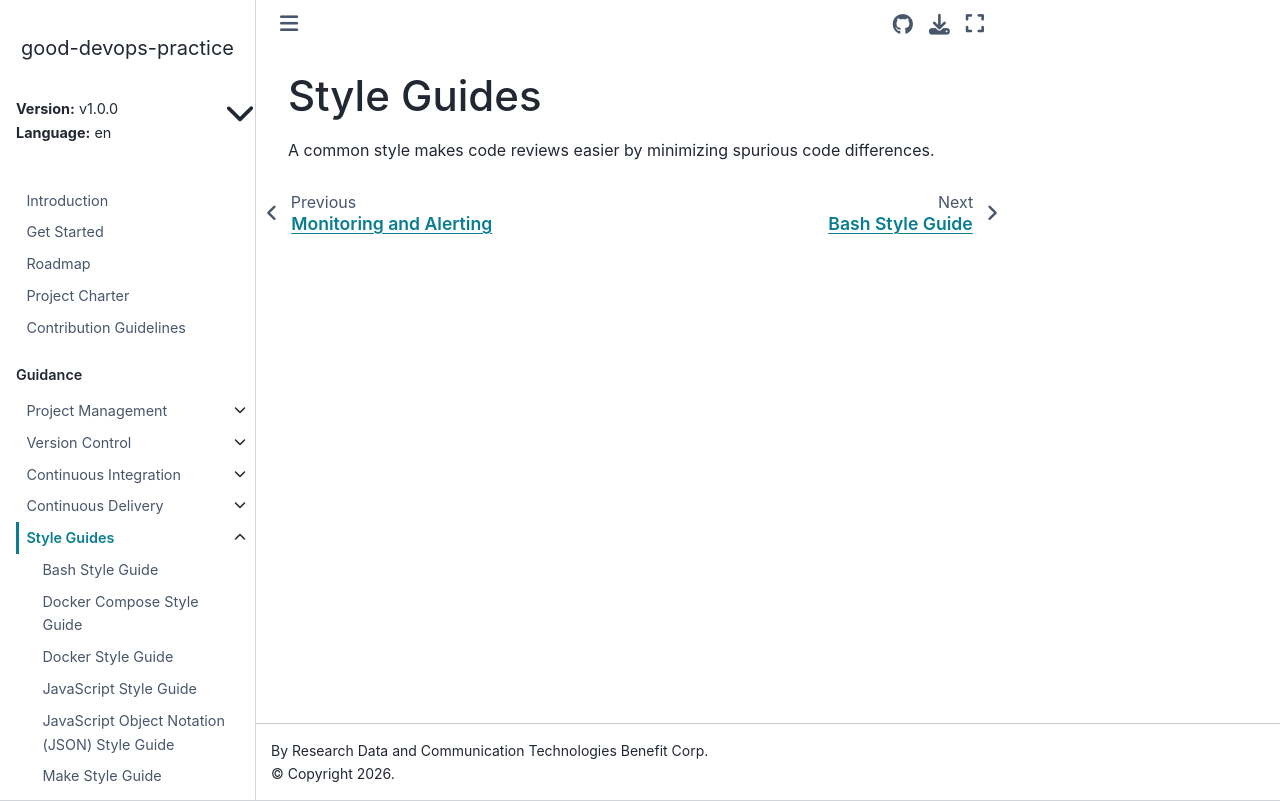

repository: ResearchDataCom/good-devops-practice · page: v1.0.0/en/style/index.html · generator: sphinx

<!---

This work is marked CC0 1.0 Universal.  To view a copy of this mark,
visit https://creativecommons.org/publicdomain/zero/1.0/.

--->

# Style Guides

A common style makes code reviews easier by minimizing spurious code
differences.

```{toctree}
:hidden:

bash
compose
docker
javascript
json
makefile
markdown
opentofu
python
toml
yaml
```
